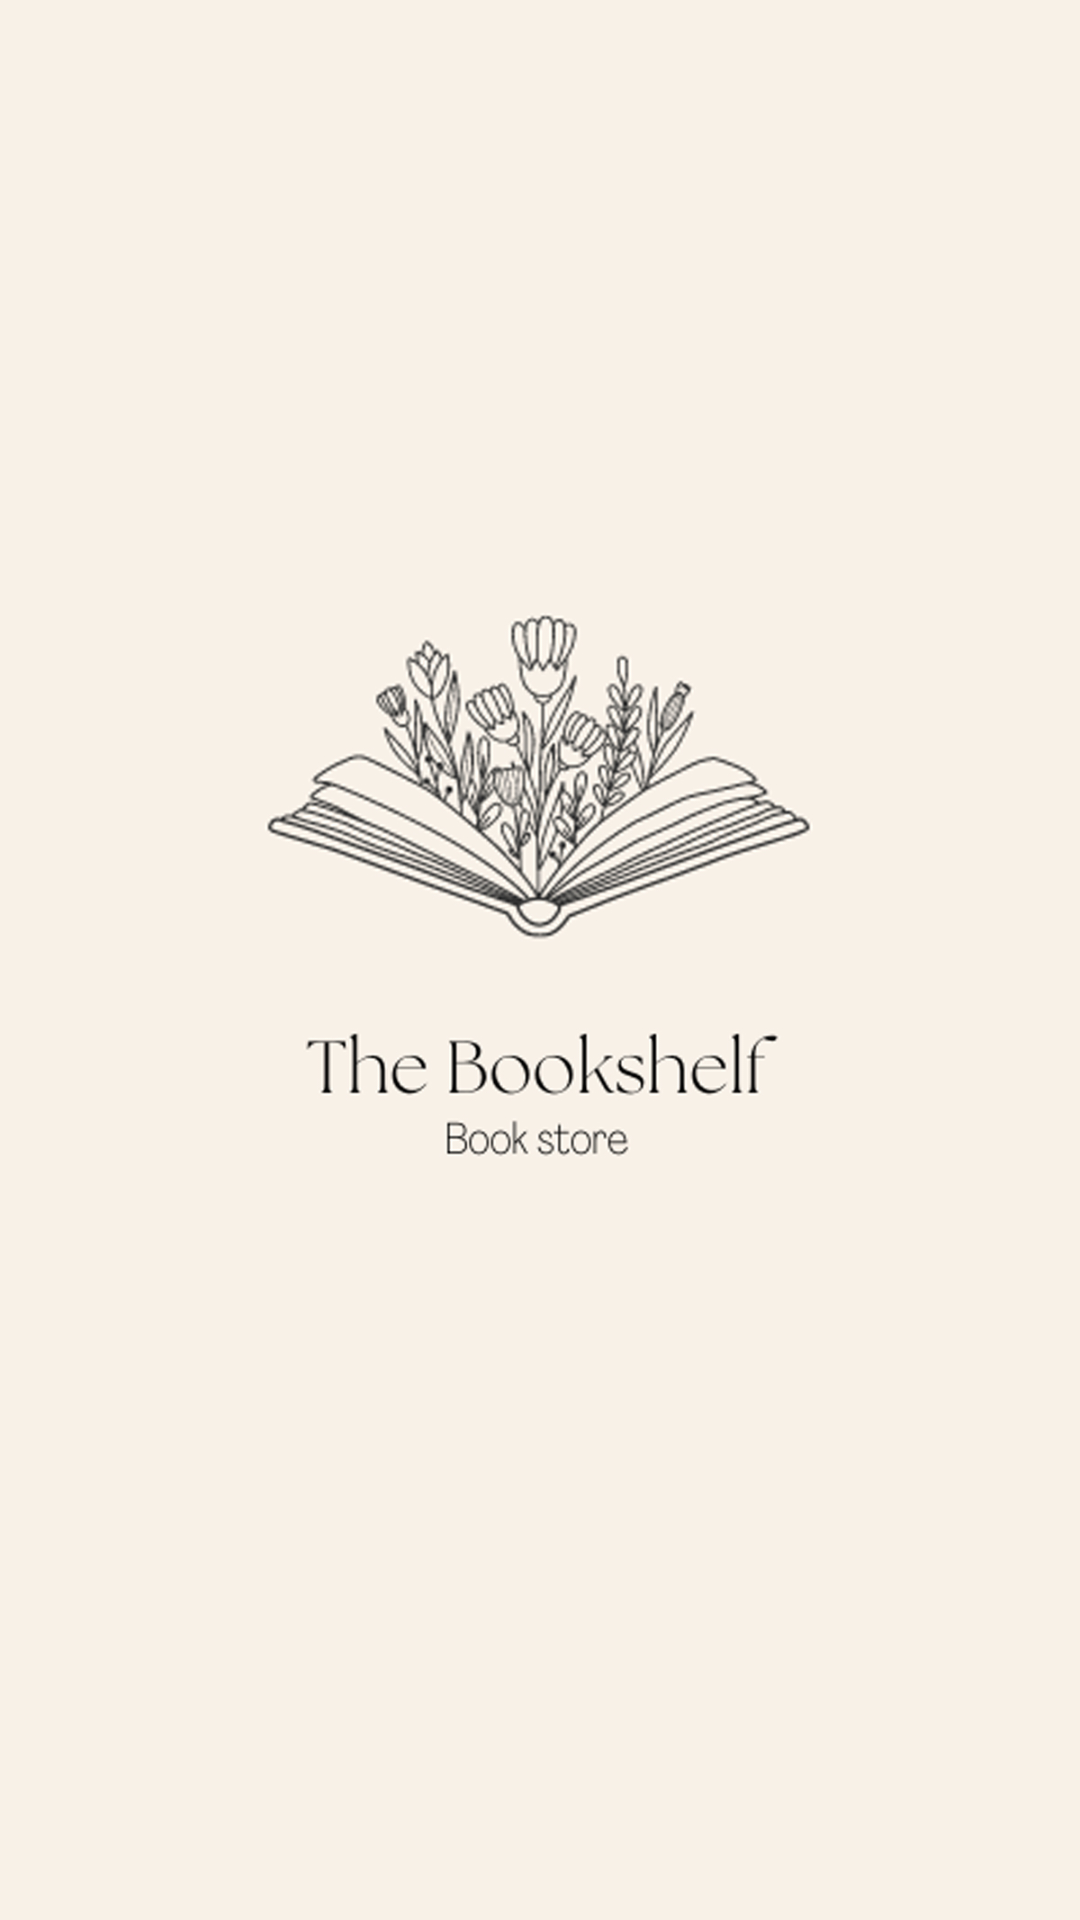

Android layout source for this screen:
<!-- AndroidManifest.xml: application theme Theme.TheBookShelf -->
<!-- res/layout/activity_main.xml -->
<?xml version="1.0" encoding="utf-8"?>
<RelativeLayout xmlns:android="http://schemas.android.com/apk/res/android"
    xmlns:app="http://schemas.android.com/apk/res-auto"
    xmlns:tools="http://schemas.android.com/tools"
    android:layout_width="match_parent"
    android:layout_height="match_parent"
    android:background="@color/peach"
    tools:context=".MainActivity">

    <ImageView
        android:layout_width="match_parent"
        android:layout_height="match_parent"
        android:src="@drawable/welcome"
        android:id="@+id/welcomelogo"/>

</RelativeLayout>
<!-- resources referenced by this layout -->
<resources>
  <color name="peach">#F8F1E7</color>
  <!-- drawable welcome: jpg bitmap (drawable, 141200 bytes) -->
  <style name="Theme.TheBookShelf" parent="Base.Theme.TheBookShelf" />
  <style name="Base.Theme.TheBookShelf" parent="Theme.Material3.DayNight.NoActionBar">
          
          <item name="colorPrimary">@color/black</item>    </style>
  <color name="black">#FF000000</color>
</resources>
